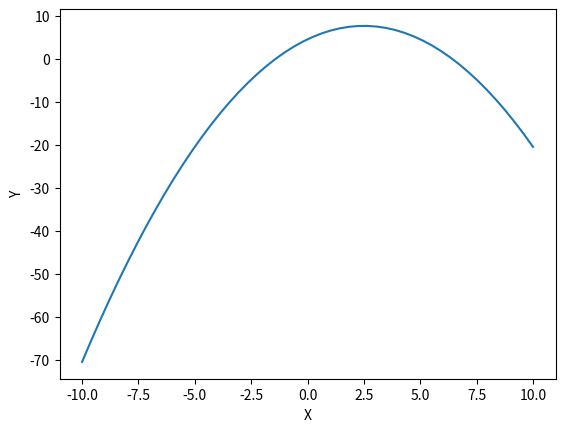

Python code for this plot: (Note: this script raises an exception after producing the figure.)
import numpy as np
import matplotlib.pyplot as plt
import cmath as cmt
import math as mt

#Valores de X
x = np.linspace(-10,10)
f_x = np.array((-0.5)*(x**2)+2.5*x+4.5)

#Plotagem do Gráfico

plt.plot(x,f_x)
plt.xlabel('X')
plt.ylabel('Y')
plt.show()

#Pelo Gráfico uma ras raizes ficam a aproximadamento y = -2,5

#Letra B - Usando a Fórmula do Segundo Grau

a = float(input("Entre Com o Valor da Primeira Constante"))
b = float(input("Entre Com o Valor da Segunda Constante"))
c = float(input("Entre Com o Valor da Terceira Constante"))

#Cálculo da Discriminante

delta = b**2 - 4*a*c

# Condicionais

if delta >0:
  print("Função com Raizes Reais Diferentes")
elif delta == 0:
  print("Função com Raizes Reais Iguais")
else:
  print("Função com Raizes Complexas")

#Resolução da Equação do Segundo Grau

if delta>0:
  y_1 = ((-b) + mt.sqrt(delta) )/(2*a)
  y_2 = ((-b) - mt.sqrt(delta) )/(2*a)
  print(f"As Raizes da Função São {y_1} e {y_2} ")
elif delta ==0:
  y=(-b)/(2*a)
  print("A raiz da equação é +/- {y}")
else:
  y_1 = ((-b) + cmt.sqrt(delta) )/(2*a)
  y_2 = ((-b) - cmt.sqrt(delta) )/(2*a)
  print(f"As Raizes da Função São {y_1} e {y_2} ")